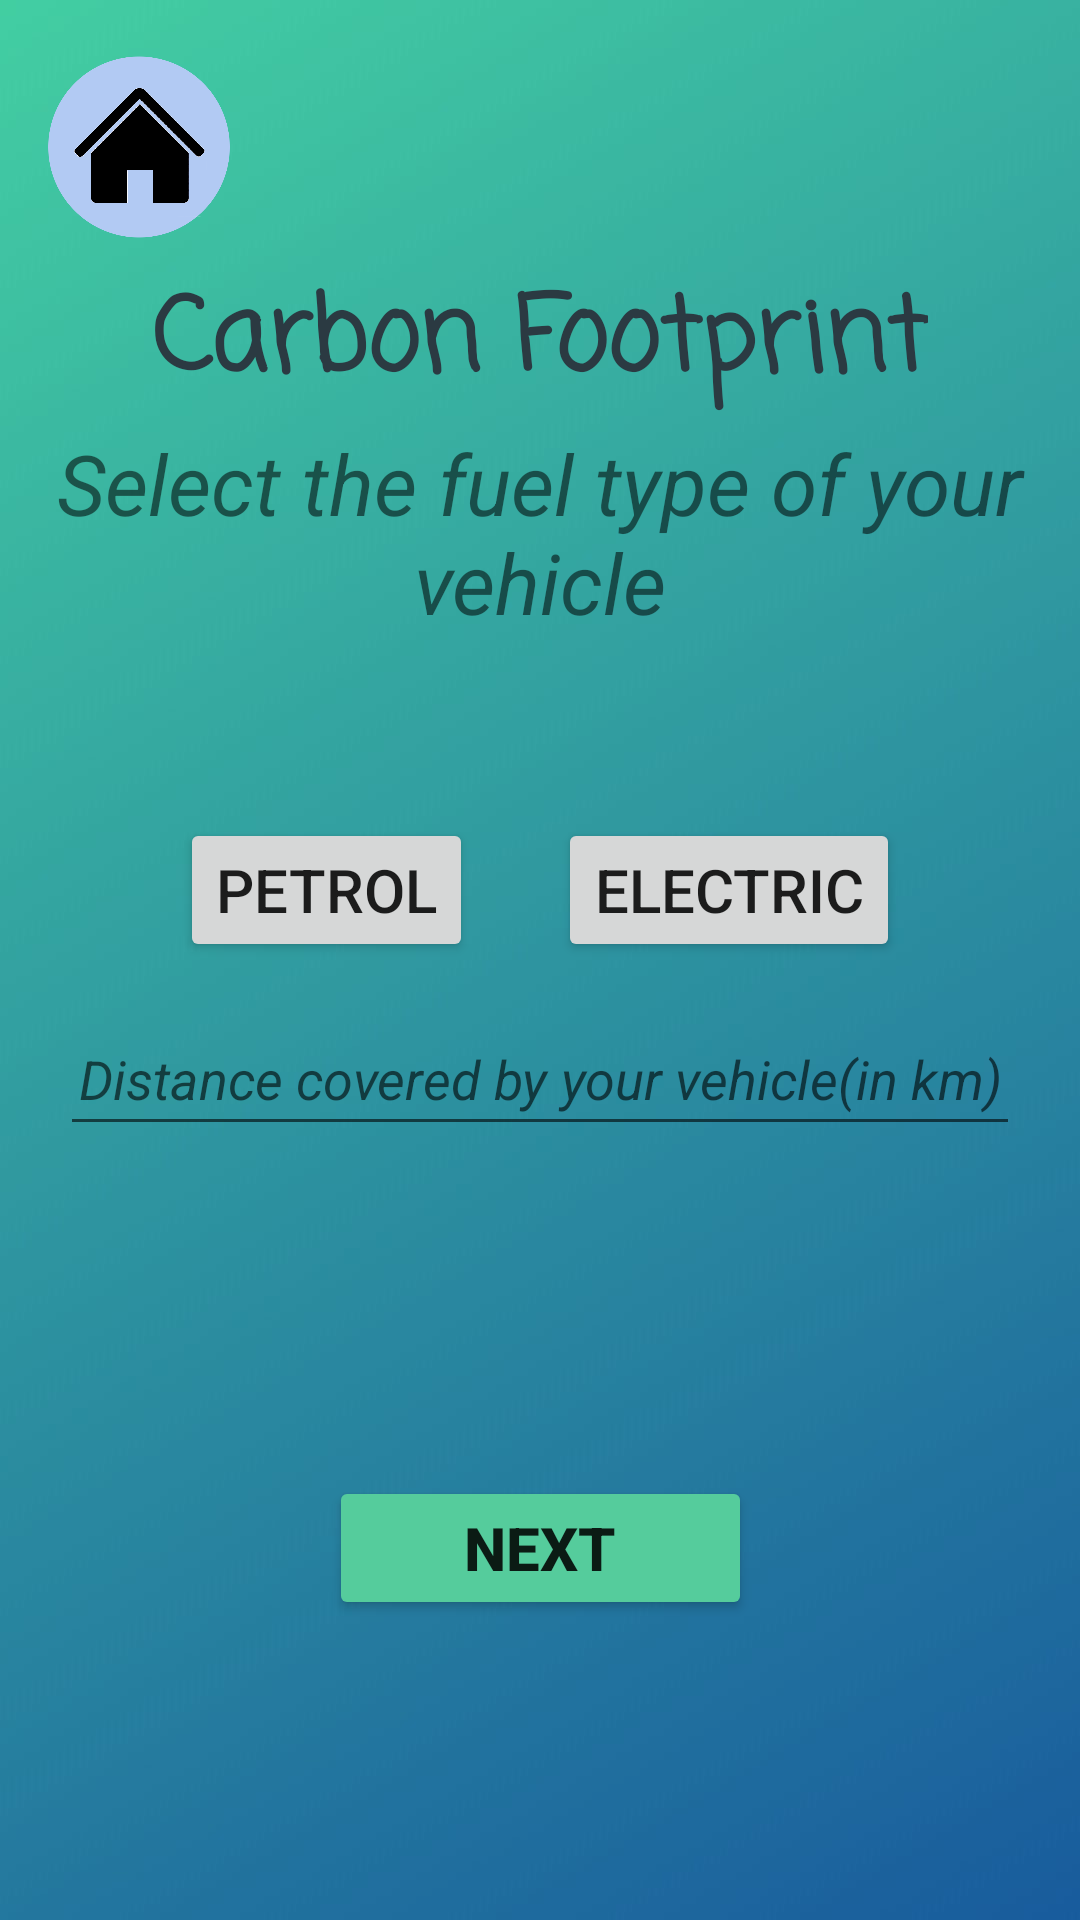

The Android layout XML behind this screen, and the referenced resources:
<!-- AndroidManifest.xml: application theme Theme.FootPrintRegulator -->
<!-- res/layout/activity_one_bike.xml -->
<?xml version="1.0" encoding="utf-8"?>
<androidx.constraintlayout.widget.ConstraintLayout xmlns:android="http://schemas.android.com/apk/res/android"
    xmlns:app="http://schemas.android.com/apk/res-auto"
    xmlns:tools="http://schemas.android.com/tools"
    android:layout_width="match_parent"
    android:layout_height="match_parent"
    tools:context=".OneBike">

    <ImageView
        android:id="@+id/imageView19"
        android:layout_width="wrap_content"
        android:layout_height="wrap_content"
        android:scaleType="centerCrop"
        app:srcCompat="@drawable/bgfp1"
        tools:layout_editor_absoluteX="0dp"
        tools:layout_editor_absoluteY="0dp" />

    <ImageButton
        android:id="@+id/imageButton15"
        android:layout_width="93dp"
        android:layout_height="98dp"
        android:background="#00FFFFFF"
        android:scaleType="centerCrop"
        app:layout_constraintStart_toStartOf="parent"
        app:layout_constraintTop_toTopOf="parent"
        app:srcCompat="@drawable/home_button" />

    <TextView
        android:id="@+id/textView40"
        android:layout_width="wrap_content"
        android:layout_height="wrap_content"
        android:fontFamily="casual"
        android:text="Carbon Footprint"
        android:textColor="#2B3A42"
        android:textSize="34sp"
        android:textStyle="bold"
        app:layout_constraintBottom_toBottomOf="parent"
        app:layout_constraintEnd_toEndOf="parent"
        app:layout_constraintStart_toStartOf="parent"
        app:layout_constraintTop_toTopOf="@+id/imageView19"
        app:layout_constraintVertical_bias="0.15" />

    <TextView
        android:id="@+id/textView41"
        android:layout_width="wrap_content"
        android:layout_height="wrap_content"
        android:text="Select the fuel type of your    vehicle"
        android:textAlignment="center"
        android:textSize="28sp"
        android:textStyle="italic"
        app:layout_constraintBottom_toBottomOf="parent"
        app:layout_constraintEnd_toEndOf="parent"
        app:layout_constraintStart_toStartOf="parent"
        app:layout_constraintTop_toTopOf="@+id/imageView19"
        app:layout_constraintVertical_bias="0.25" />

    <Button
        android:id="@+id/button65"
        android:layout_width="wrap_content"
        android:layout_height="wrap_content"
        android:layout_marginStart="60dp"
        android:layout_marginTop="60dp"
        android:text="PETROL"
        android:textSize="20sp"
        app:layout_constraintStart_toStartOf="parent"
        app:layout_constraintTop_toBottomOf="@+id/textView41" />

    <Button
        android:id="@+id/button66"
        android:layout_width="wrap_content"
        android:layout_height="wrap_content"
        android:layout_marginTop="60dp"
        android:layout_marginEnd="60dp"
        android:text="ELECTRIC"
        android:textSize="20sp"
        app:layout_constraintEnd_toEndOf="@+id/imageView19"
        app:layout_constraintTop_toBottomOf="@+id/textView41" />

    <EditText
        android:id="@+id/editTextNumber12"
        android:layout_width="320dp"
        android:layout_height="wrap_content"
        android:ems="10"
        android:hint="Distance covered by your vehicle(in km)"
        android:inputType="number"
        android:minHeight="48dp"
        android:textAlignment="center"
        android:textStyle="italic"
        app:layout_constraintBottom_toBottomOf="parent"
        app:layout_constraintEnd_toEndOf="parent"
        app:layout_constraintStart_toStartOf="parent"
        app:layout_constraintTop_toBottomOf="@+id/textView41"
        app:layout_constraintVertical_bias="0.32" />

    <Button
        android:id="@+id/button67"
        android:layout_width="141dp"
        android:layout_height="48dp"
        android:layout_marginBottom="100dp"
        android:backgroundTint="#55CC9C"
        android:text="Next"
        android:textSize="20sp"
        android:textStyle="bold"
        app:layout_constraintBottom_toBottomOf="@+id/imageView19"
        app:layout_constraintEnd_toEndOf="parent"
        app:layout_constraintStart_toStartOf="parent" />
</androidx.constraintlayout.widget.ConstraintLayout>
<!-- resources referenced by this layout -->
<resources>
  <!-- drawable bgfp1: jpg bitmap (drawable, 62096 bytes) -->
  <!-- drawable home_button: png bitmap (drawable, 81022 bytes) -->
  <style name="Theme.FootPrintRegulator" parent="Theme.MaterialComponents.DayNight.DarkActionBar">
          
          <item name="colorPrimary">@color/purple_500</item>
          <item name="colorPrimaryVariant">@color/purple_700</item>
          <item name="colorOnPrimary">@color/white</item>
          
          <item name="colorSecondary">@color/teal_200</item>
          <item name="colorSecondaryVariant">@color/teal_700</item>
          <item name="colorOnSecondary">@color/black</item>
          
          <item name="android:statusBarColor" tools:targetApi="l">?attr/colorPrimaryVariant</item>
          
      </style>
  <!-- not gathered from this repository: default colours our renderer supplied (Android Studio template values) -->
  <color name="purple_500">#FF6200EE</color>
  <color name="purple_700">#FF3700B3</color>
  <color name="teal_200">#FF03DAC5</color>
  <color name="teal_700">#FF018786</color>
  <color name="black">#FF000000</color>
  <color name="white">#FFFFFFFF</color>
</resources>
